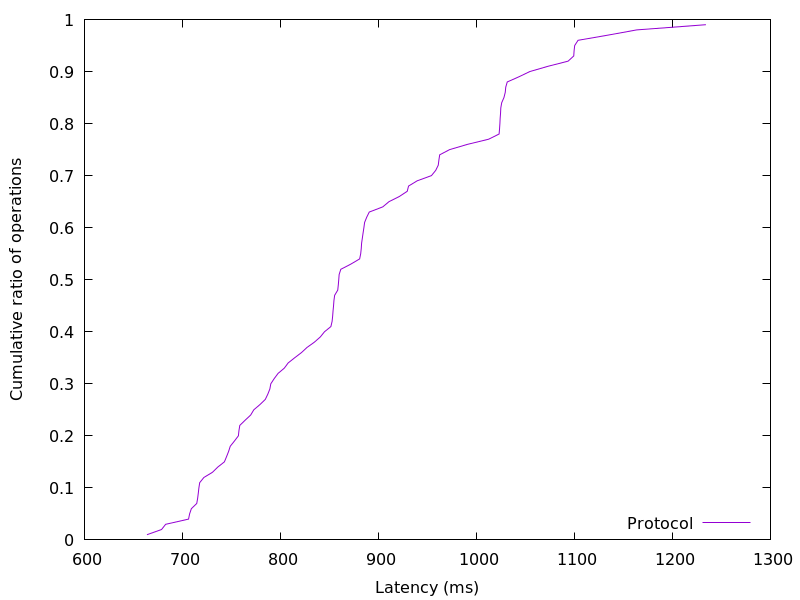

The table this chart was drawn from, first rows:
663.795712, 0.01
678.7, 0.02
682.9, 0.03
706.2, 0.04
707.3, 0.05
709.1, 0.06
714.6, 0.07
715.5, 0.08
716.2, 0.09
716.8, 0.1
717.6, 0.11
721.9, 0.12
730.7, 0.13
736.1, 0.14
742.8, 0.15
745, 0.16
747.1, 0.17
748.8, 0.18
753.1, 0.19
757.1, 0.2
757.7, 0.21
758.5, 0.22
764, 0.23
769.6, 0.24
772.8, 0.25
779, 0.26
784.6, 0.27
787.1, 0.28
789.2, 0.29
790.2, 0.3
793.6, 0.31
797.6, 0.32
803.9, 0.33
807.9, 0.34
814.6, 0.35
821.5, 0.36
827.2, 0.37
834.6, 0.38
840.7, 0.39
845, 0.4
851.5, 0.41
852.7, 0.42
853.2, 0.43
853.7, 0.44
854.2, 0.45
854.6, 0.46
855.3, 0.47
858.5, 0.48
859, 0.49
859.5, 0.5
859.9, 0.51
861.6, 0.52
871.9, 0.53
880.8, 0.54
881.9, 0.55
882.4, 0.56
882.8, 0.57
883.6, 0.58
884.4, 0.59
885.1, 0.6
885.9, 0.61
... 38 more rows
